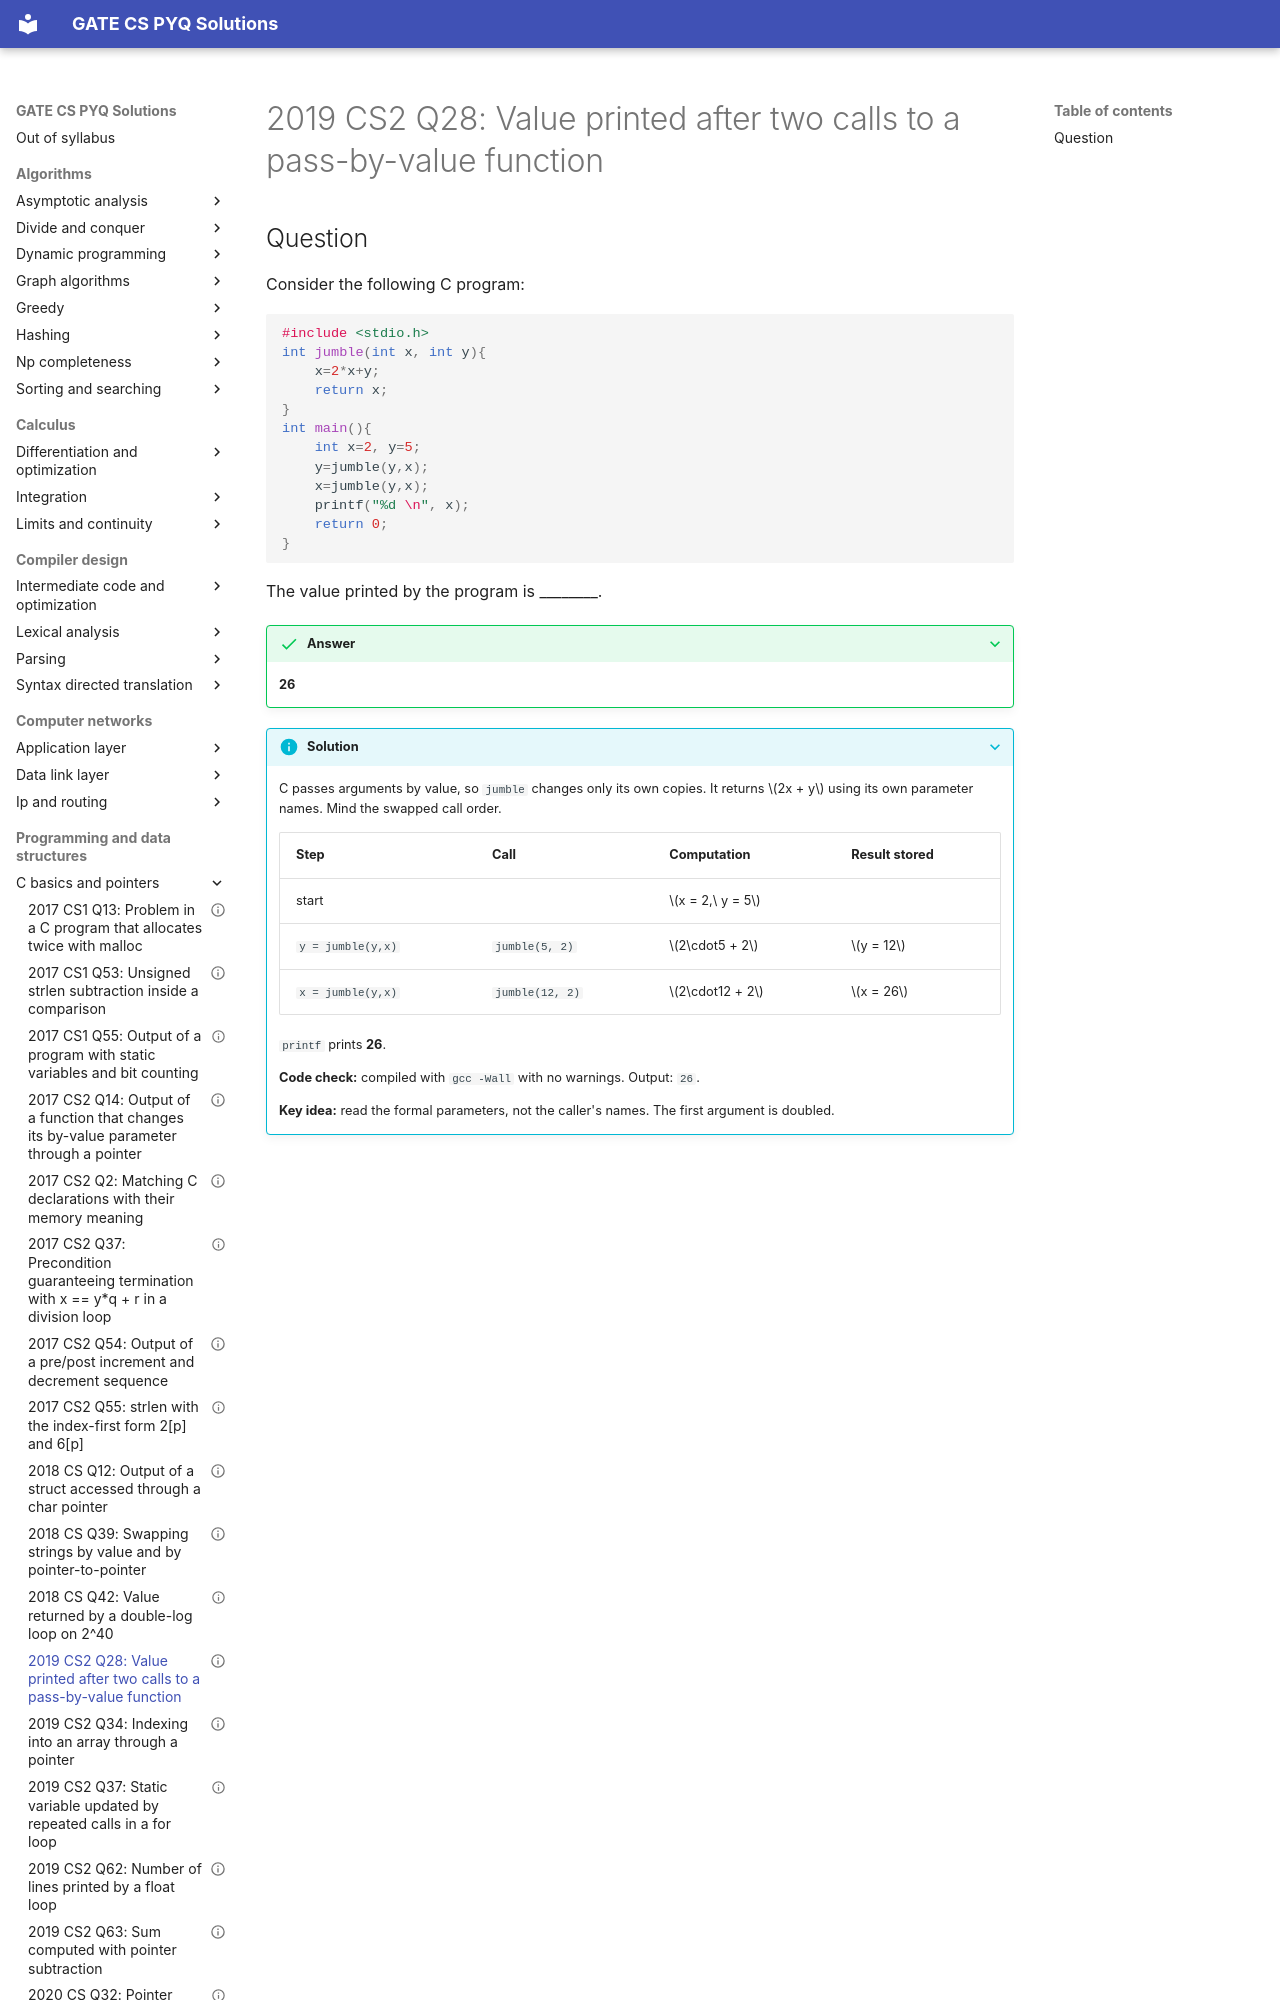

repository: saheenusman/GATE-PYQs · page: programming-and-data-structures/c-basics-and-pointers/2019-set2-q28/index.html · generator: mkdocs

---
title: "2019 CS2 Q28: Value printed after two calls to a pass-by-value function"
year: 2019
set: 2
paper: CS2
q_no: 28
subject: programming-and-data-structures
topic: c-basics-and-pointers
also: []
marks: 1
type: NAT
official_answer: "26 to 26"
status: verified
---

# 2019 CS2 Q28: Value printed after two calls to a pass-by-value function
